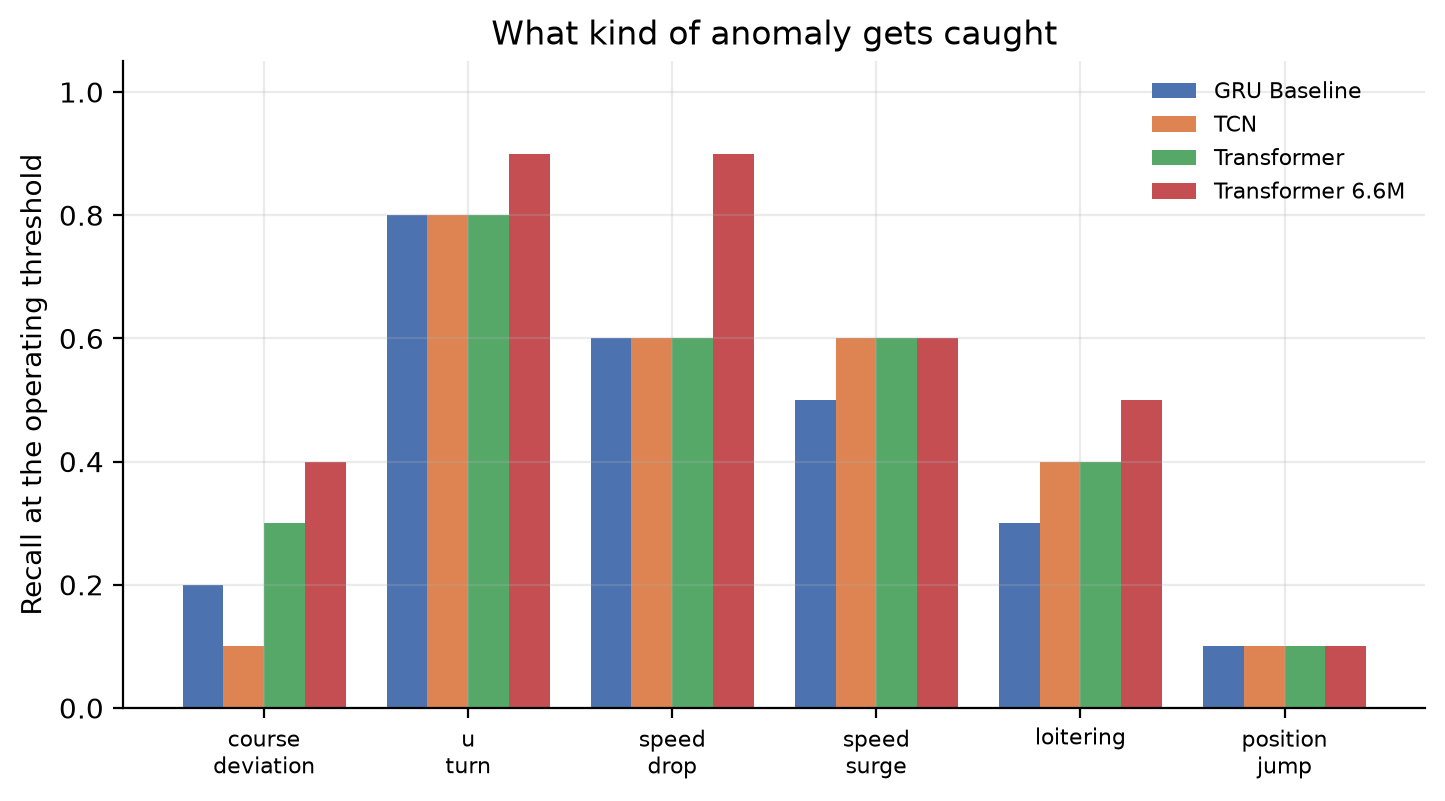

Data behind this chart, as committed beside it:
model, anomaly_type, severity, n, recall
gru, course_deviation, all, 10, 0.2000
gru, u_turn, all, 10, 0.8000
gru, speed_drop, all, 10, 0.6000
gru, speed_surge, all, 10, 0.5000
gru, loitering, all, 10, 0.3000
gru, position_jump, all, 10, 0.1000
tcn, course_deviation, all, 10, 0.1000
tcn, u_turn, all, 10, 0.8000
tcn, speed_drop, all, 10, 0.6000
tcn, speed_surge, all, 10, 0.6000
tcn, loitering, all, 10, 0.4000
tcn, position_jump, all, 10, 0.1000
transformer, course_deviation, all, 10, 0.3000
transformer, u_turn, all, 10, 0.8000
transformer, speed_drop, all, 10, 0.6000
transformer, speed_surge, all, 10, 0.6000
transformer, loitering, all, 10, 0.4000
transformer, position_jump, all, 10, 0.1000
transformer_6m, course_deviation, all, 10, 0.4000
transformer_6m, u_turn, all, 10, 0.9000
transformer_6m, speed_drop, all, 10, 0.9000
transformer_6m, speed_surge, all, 10, 0.6000
transformer_6m, loitering, all, 10, 0.5000
transformer_6m, position_jump, all, 10, 0.1000
transformer_6m, course_deviation, 30.0, 4, 0.2500
transformer_6m, course_deviation, 45.0, 2, 1
transformer_6m, course_deviation, 60.0, 1, 0.0000
transformer_6m, course_deviation, 90.0, 3, 0.3333
transformer_6m, u_turn, 120.0, 2, 1
transformer_6m, u_turn, 150.0, 5, 0.8000
transformer_6m, u_turn, 180.0, 3, 1
transformer_6m, speed_drop, 0.5, 1, 1
transformer_6m, speed_drop, 0.25, 1, 1
transformer_6m, speed_drop, 0.1, 3, 1
transformer_6m, speed_drop, 0.0, 5, 0.8000
transformer_6m, speed_surge, 1.5, 4, 0.0000
transformer_6m, speed_surge, 2.0, 3, 1
transformer_6m, speed_surge, 3.0, 1, 1
transformer_6m, speed_surge, 4.0, 2, 1
transformer_6m, loitering, 4.0, 5, 0.2000
transformer_6m, loitering, 8.0, 5, 0.8000
transformer_6m, position_jump, 1.0, 5, 0.0000
transformer_6m, position_jump, 2.0, 3, 0.0000
transformer_6m, position_jump, 5.0, 2, 0.5000
